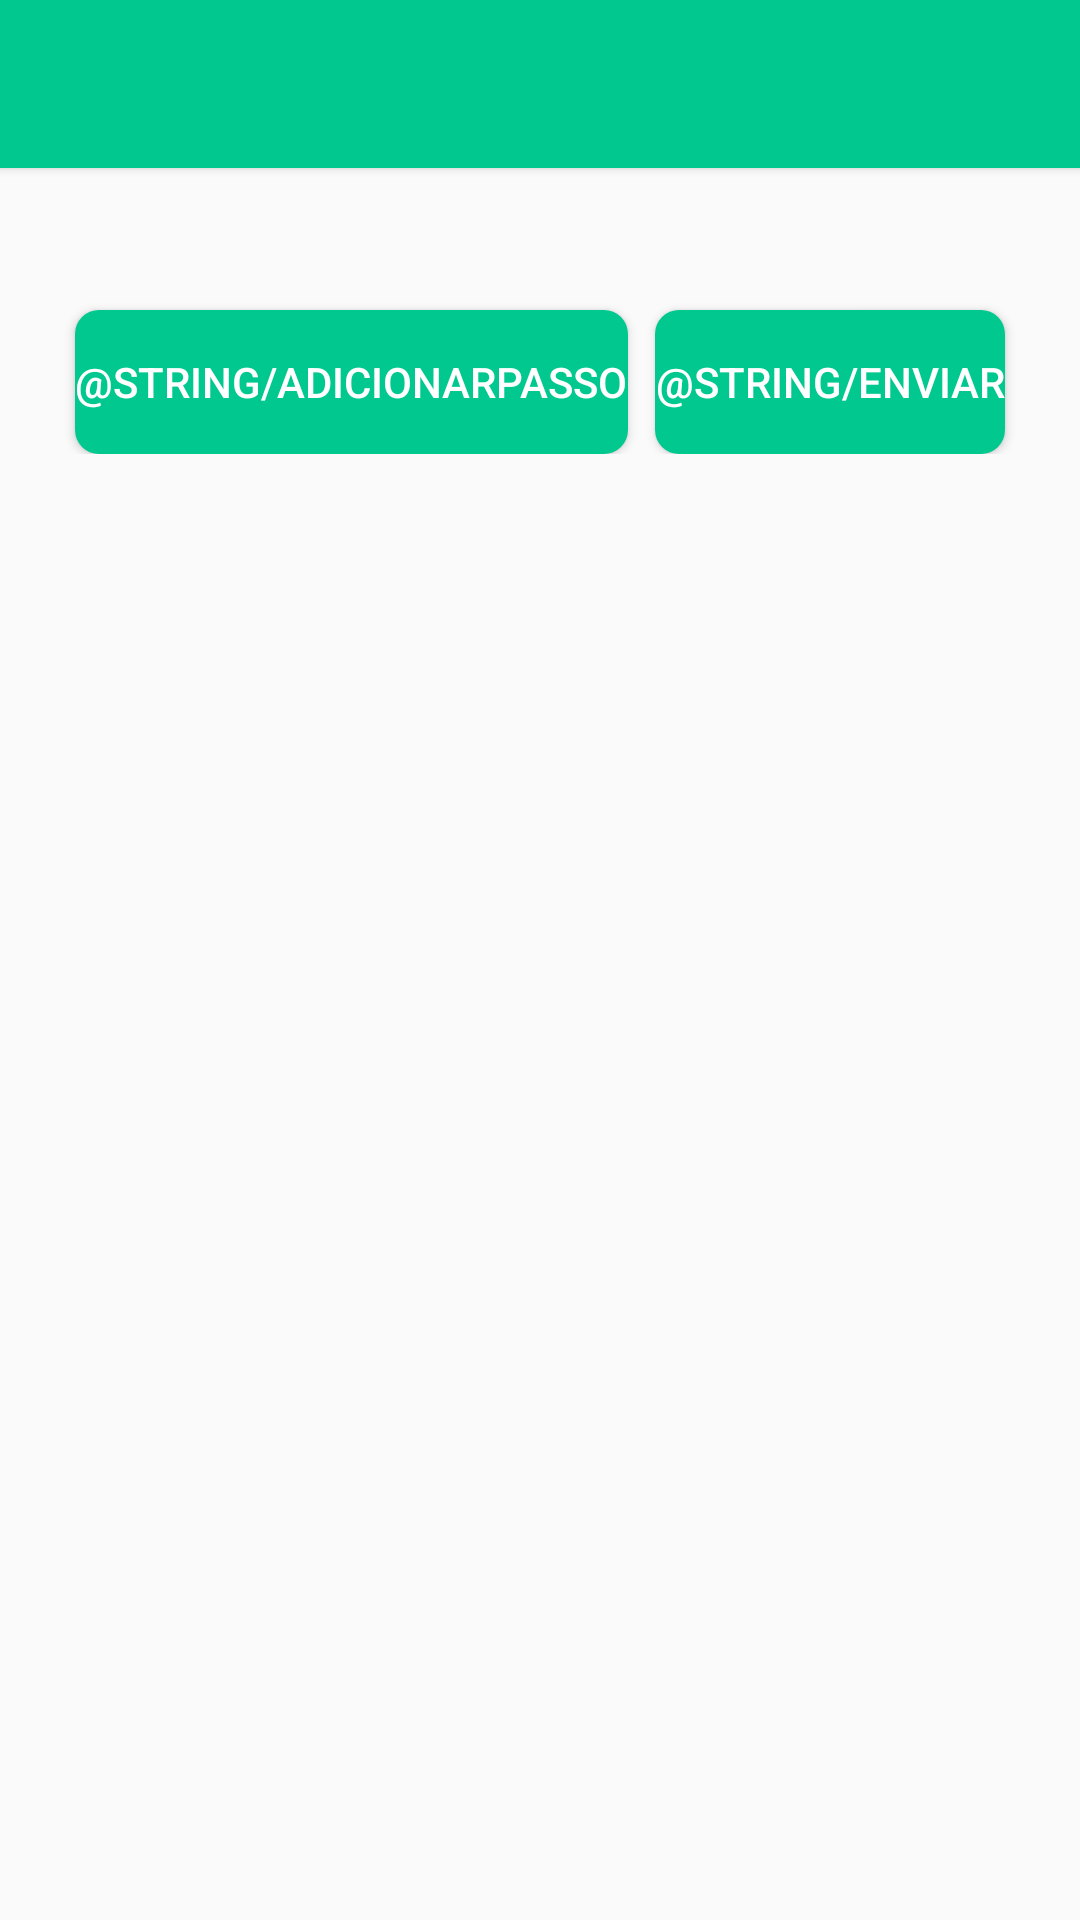

Produce the Android XML layout that renders to this screen, including the resource entries it uses.
<!-- AndroidManifest.xml: application theme AppTheme -->
<!-- res/layout/activity_criar_projetos.xml -->
<?xml version="1.0" encoding="utf-8"?>
<LinearLayout xmlns:android="http://schemas.android.com/apk/res/android"
    android:id="@+id/criarProjetos"
    android:layout_width="match_parent"
    android:layout_height="wrap_content"
    android:orientation="vertical">
    <include
        android:id="@+id/toolbar"
        layout="@layout/toolbar" />

    <ExpandableListView
        android:id="@+id/lvExp"
        android:layout_width="match_parent"
        android:layout_height="wrap_content" />

    <RelativeLayout
        android:layout_width="wrap_content"
        android:layout_height="wrap_content">

        <TextView
            android:layout_marginStart="20px"
            android:layout_marginTop="10px"
            android:id="@+id/listaImagens"
            android:layout_width="wrap_content"
            android:layout_height="wrap_content"
            android:textColor="@color/colorPrimaryDark"/>
        <Button
            android:id="@+id/botaoEnviar"
            android:layout_width="wrap_content"
            android:layout_height="wrap_content"
            android:layout_alignParentEnd="true"
            android:layout_marginEnd="25dp"
            android:layout_below="@id/listaImagens"
            android:layout_marginTop="25dp"
            android:background="@drawable/button_all_collored"
            android:onClick="enviarObjetos"
            android:text="@string/enviar"
            android:textColor="@android:color/white" />

        <Button
            android:id="@+id/botaoRemoverStep"
            android:layout_below="@id/listaImagens"
            android:layout_width="wrap_content"
            android:layout_height="wrap_content"
            android:layout_marginStart="25dp"
            android:layout_marginTop="25dp"
            android:background="@drawable/button_all_collored"
            android:onClick="adicionarParent"
            android:text="@string/adicionarPasso"
            android:textColor="@android:color/white" />

        <Button
            android:id="@+id/botaoAtualizar"
            android:layout_width="wrap_content"
            android:layout_height="wrap_content"
            android:layout_marginRight="10dp"
            android:layout_marginTop="25dp"
            android:layout_toRightOf="@id/botaoRemoverStep"
            android:onClick="atualizar"
            android:visibility="gone" />
        <Button
            android:id="@+id/botaoEnviarSerio"
            android:layout_width="wrap_content"
            android:layout_height="wrap_content"
            android:layout_marginRight="10dp"
            android:layout_marginTop="25dp"
            android:layout_toRightOf="@id/botaoRemoverStep"
            android:onClick="realmenteEnviarObjetos"
            android:visibility="gone" />
    </RelativeLayout>
</LinearLayout>
<!-- res/layout/toolbar.xml (included above) -->
<?xml version="1.0" encoding="utf-8"?>
<android.support.v7.widget.Toolbar
    xmlns:android="http://schemas.android.com/apk/res/android"
    android:layout_width="match_parent"
    android:layout_height="wrap_content"
    android:background="@color/blueSky"
    android:elevation="2dp">
</android.support.v7.widget.Toolbar>
<!-- resources referenced by this layout -->
<resources>
  <color name="blueSky">#00C88F</color>
  <color name="colorPrimaryDark">#303F9F</color>
  <!-- drawable button_all_collored (drawable) -->
  <?xml version="1.0" encoding="utf-8"?>
  <shape xmlns:android="http://schemas.android.com/apk/res/android"
      android:shape="rectangle">
      <corners android:radius="8dp"/>
      <solid android:color="@color/blueSky"/>
  </shape>
  <style name="AppTheme" parent="Theme.AppCompat.Light.DarkActionBar">
          
          <item name="colorPrimary">@color/colorPrimary</item>
          <item name="colorPrimaryDark">@color/colorPrimaryDark</item>
          <item name="colorAccent">@color/colorAccent</item>
      </style>
  <color name="colorPrimary">#3F51B5</color>
  <color name="colorAccent">#FF4081</color>
</resources>
